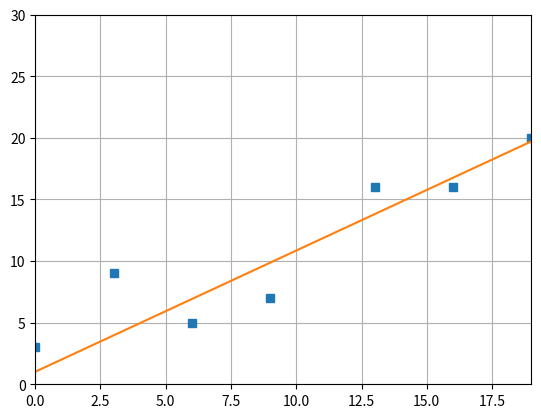

Here is the Python script that generated this plot:
import matplotlib.pyplot as plt
import matplotlib.lines as lines
import numpy as np
fig, ax = plt.subplots()

points = [[0,3],[3,9],[6,5],[9,7],[13,8*2],[16,8*2],[19,10*2]]
#Given Points
def regression(points, typeFun):
    
    xP = []
    for p in points:
        xP.append(p[0])

    start_points = 0
    end_points = max(xP)

    iter = 1000
    pderivM = 0
    pderivB = 0
    epochs = 0
    m = 1
    b = 1
    L = 0.0001

    x = np.linspace(start_points, end_points, iter) 
    y = None
    collection = []
    while epochs < 50000 and not derivCheck(collection, 0.0001):
        pderivM = 0
        pderivB = 0
        for p in points:
            if typeFun == 'linear':
                pderivM += 2*p[0]*((m*p[0]+b)-p[1])
                pderivB += 2*((m*p[0]+b)-p[1])
            elif typeFun == 'softplus':
                pderivM += 2*p[0]*(m*np.log(1 + np.exp(p[0]))+b-p[1])
                pderivB += 2*(m*np.log(1 + np.exp(p[0]))+b-p[1])

        m-=L*pderivM
        b-=L*pderivB
        epochs+=1

        collection = [L*pderivM, L*pderivB]

        print(f'Iteration: {epochs} / MAX: 50000')

    if typeFun == 'linear':
        y = m*x+b
    elif typeFun == 'softplus':
        y = m*np.log(1 + np.exp(x))+b
    
    return [x,y]
#LinReg
def processPoints(points):
    xP = []
    yP = []
    for p in points:
        xP.append(p[0])
        yP.append(p[1])
    return [xP, yP]
#Obtaining points to graph
def derivCheck(weightsbiases, derivMin):
    if weightsbiases == []:
        return False
    for wb in weightsbiases:
        if(wb > derivMin):
            return False
    return True
#Derivative threshold check

xP, yP = processPoints(points)
x, y = regression(points, 'linear')
#Returns X and Y coordinate outputs to graph

plt.xlim(0, max(xP))
plt.ylim(0, max(yP)+10)
plt.grid()
plt.plot(xP, yP, 's')
plt.plot(x,y)
plt.show()